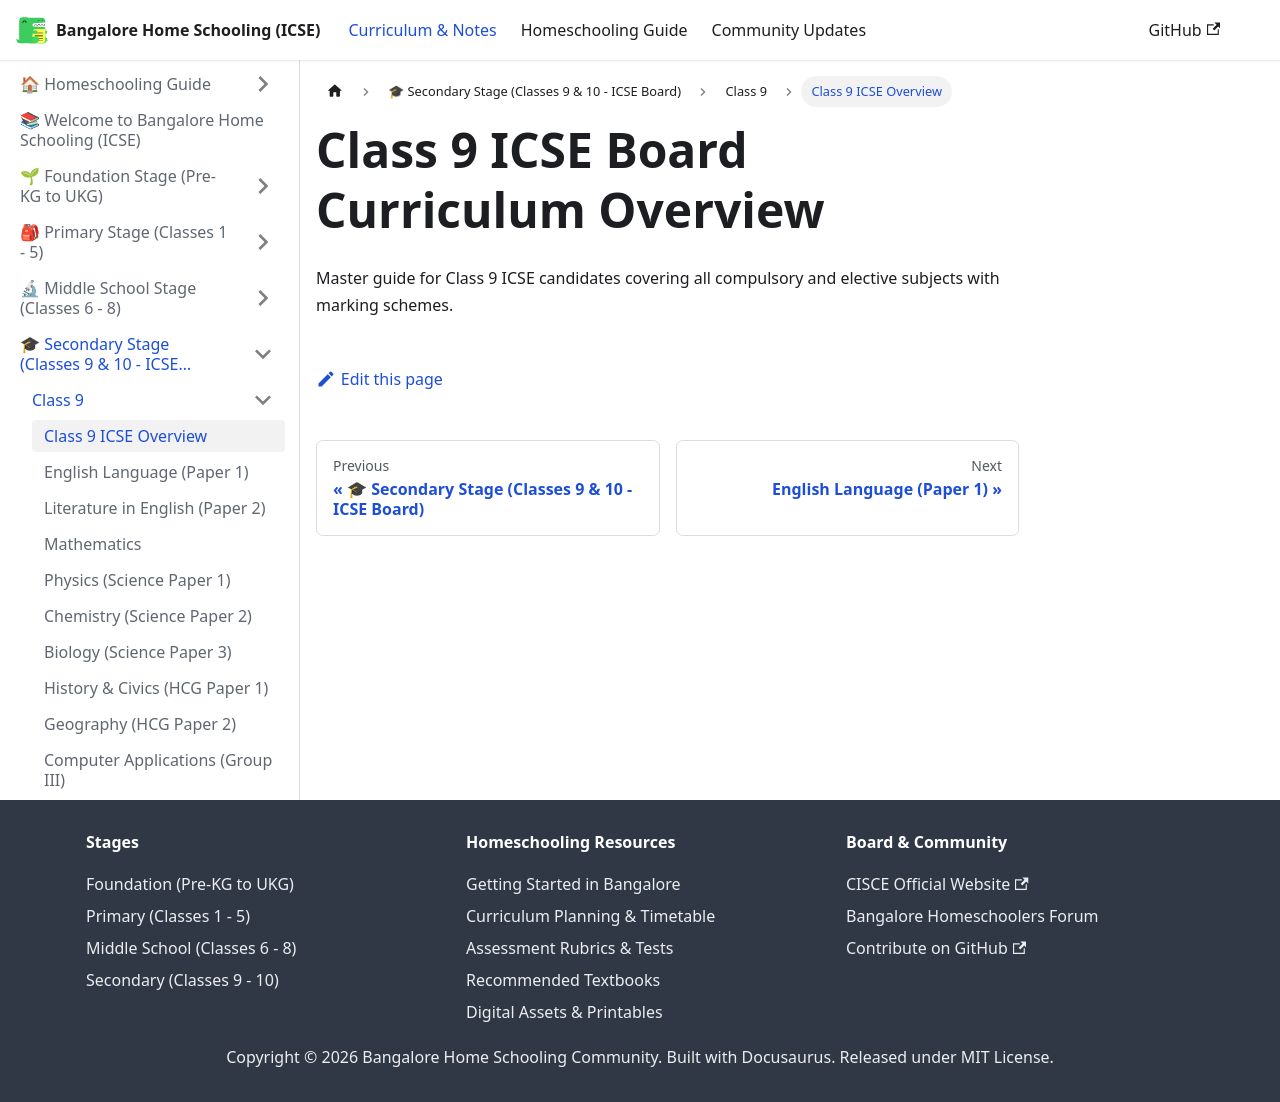

repository: karthik-r-bdump/bangalore-home-schooling · page: docs/secondary/class-9/overview.html · generator: docusaurus

---
title: Class 9 ICSE Overview
sidebar_position: 1
---
# Class 9 ICSE Board Curriculum Overview
Master guide for Class 9 ICSE candidates covering all compulsory and elective subjects with marking schemes.
